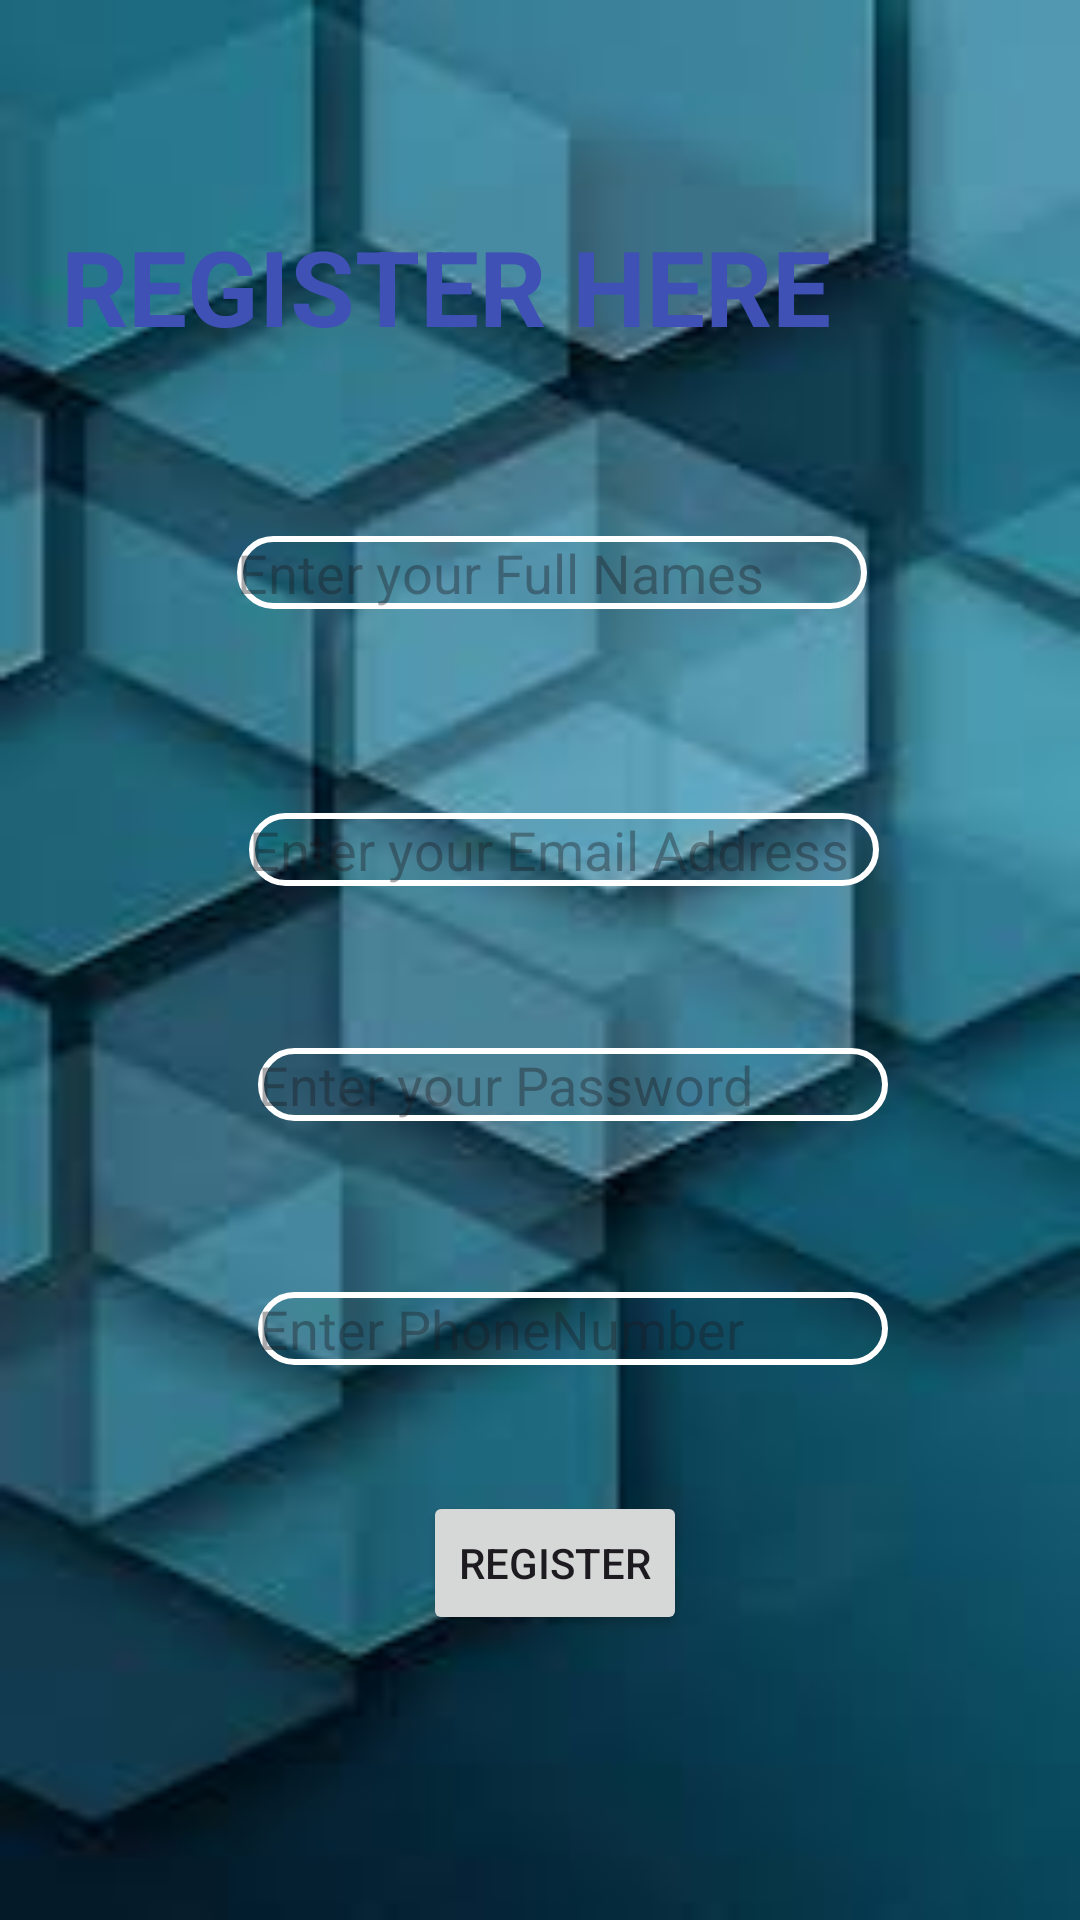

The Android layout XML behind this screen, and the referenced resources:
<!-- AndroidManifest.xml: application theme Theme.FITWAYAPP -->
<!-- res/layout/activity_register.xml -->
<?xml version="1.0" encoding="utf-8"?>
<androidx.constraintlayout.widget.ConstraintLayout xmlns:android="http://schemas.android.com/apk/res/android"
    xmlns:app="http://schemas.android.com/apk/res-auto"
    xmlns:tools="http://schemas.android.com/tools"
    android:background="@mipmap/registerwallpaper"
    android:layout_width="match_parent"
    android:layout_height="match_parent"
    tools:context=".RegisterActivity">

    <TextView
        android:id="@+id/txregister"
        android:layout_width="wrap_content"
        android:layout_height="wrap_content"
        android:layout_marginTop="72dp"
        android:layout_marginEnd="12dp"
        android:text="REGISTER HERE"
        android:textColor="#3F51B5"
        android:textSize="35dp"
        android:textStyle="bold"
        app:layout_constraintEnd_toEndOf="@+id/edtname"
        app:layout_constraintTop_toTopOf="parent" />

    <EditText
        android:id="@+id/edtname"
        android:layout_width="wrap_content"
        android:layout_height="wrap_content"
        android:layout_marginStart="79dp"
        android:layout_marginTop="60dp"
        android:background="@drawable/input"
        android:ems="10"
        android:hint="Enter your Full Names"
        android:inputType="text"
        android:text=""
        app:layout_constraintStart_toStartOf="parent"
        app:layout_constraintTop_toBottomOf="@+id/txregister" />

    <EditText
        android:id="@+id/edtemail"
        android:layout_width="wrap_content"
        android:layout_height="wrap_content"
        android:layout_marginStart="83dp"
        android:layout_marginTop="68dp"
        android:background="@drawable/input"
        android:ems="10"
        android:hint="Enter your Email Address"
        android:inputType="textEmailAddress"
        app:layout_constraintStart_toStartOf="parent"
        app:layout_constraintTop_toBottomOf="@+id/edtname" />

    <EditText
        android:id="@+id/edtpassword"
        android:layout_width="wrap_content"
        android:layout_height="wrap_content"
        android:layout_marginStart="3dp"
        android:layout_marginTop="54dp"
        android:background="@drawable/input"
        android:ems="10"
        android:hint="Enter your Password"
        android:inputType="textPassword"
        app:layout_constraintStart_toStartOf="@+id/edtemail"
        app:layout_constraintTop_toBottomOf="@+id/edtemail" />

    <EditText
        android:id="@+id/edtphone"
        android:layout_width="wrap_content"
        android:layout_height="wrap_content"
        android:layout_marginTop="57dp"
        android:background="@drawable/input"
        android:ems="10"
        android:hint="Enter PhoneNumber"
        android:inputType="phone"
        app:layout_constraintStart_toStartOf="@+id/edtpassword"
        app:layout_constraintTop_toBottomOf="@+id/edtpassword" />

    <Button
        android:id="@+id/btnregister"
        android:layout_width="wrap_content"
        android:layout_height="wrap_content"
        android:layout_marginStart="55dp"
        android:layout_marginBottom="95dp"
        android:text="REGISTER"
        app:layout_constraintBottom_toBottomOf="parent"
        app:layout_constraintStart_toStartOf="@+id/edtphone" />
</androidx.constraintlayout.widget.ConstraintLayout>
<!-- resources referenced by this layout -->
<resources>
  <!-- drawable input (drawable) -->
  <?xml version="1.0" encoding="utf-8"?>
  <shape xmlns:android="http://schemas.android.com/apk/res/android">
      <stroke android:color = "@color/white"
          android:width = "2dp"/>
          <corners android:radius="70dp"/>
  </shape>
  <!-- mipmap registerwallpaper: jpg bitmap (mipmap-hdpi, 5102 bytes) -->
  <style name="Theme.FITWAYAPP" parent="Base.Theme.FITWAYAPP" />
  <style name="Base.Theme.FITWAYAPP" parent="Theme.Material3.DayNight.NoActionBar">
          
          
      </style>
  <!-- not gathered from this repository: default colours our renderer supplied (Android Studio template values) -->
  <color name="white">#FFFFFFFF</color>
</resources>
